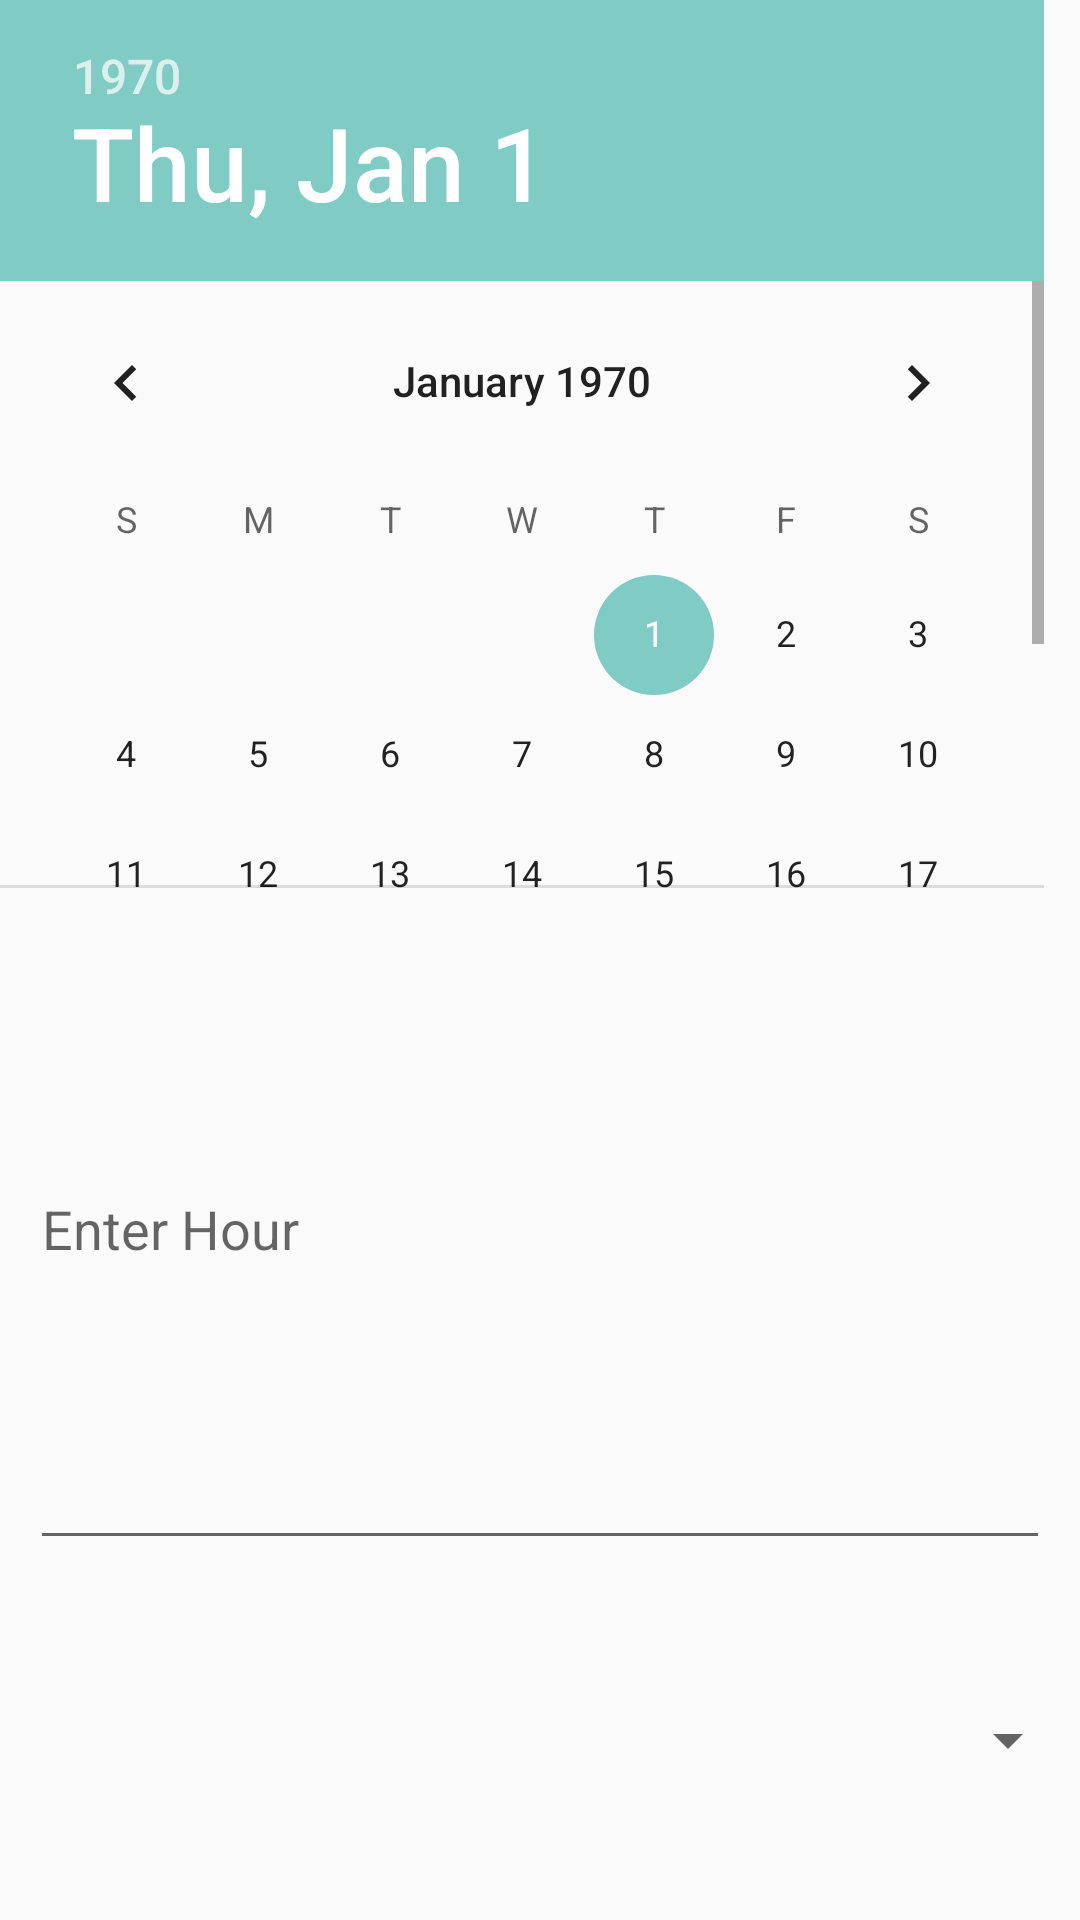

Layout XML and referenced resources for this Android screen:
<!-- AndroidManifest.xml: application theme AppTheme -->
<!-- res/layout/pick_period.xml -->
<?xml version="1.0" encoding="utf-8"?>
<LinearLayout xmlns:android="http://schemas.android.com/apk/res/android"
    android:orientation="vertical"
    android:layout_width="match_parent"
    android:layout_height="match_parent"
    android:weightSum="10">

    <DatePicker
        android:layout_width="match_parent"
        android:layout_height="400dp"
        android:layout_weight="1"
        android:id="@+id/datePicker" />
    <EditText
        android:layout_width="match_parent"
        android:layout_height="match_parent"
        android:layout_marginLeft="10dp"
        android:layout_marginRight="10dp"
        android:inputType="numberDecimal"
        android:hint="Enter Hour"
        android:ems="10"
        android:layout_weight="4"
        android:id="@+id/periodID"
        android:layout_gravity="center_horizontal" />
    <Spinner
        android:layout_width="match_parent"
        android:layout_weight="5"
        android:layout_height="match_parent"
        android:id="@+id/spinnerSubject">
    </Spinner>
</LinearLayout>
<!-- resources referenced by this layout -->
<resources>
  <style name="AppTheme" parent="Base.Theme.AppCompat.Light.DarkActionBar">
          
          <item name="colorPrimary">@color/colorPrimary</item>
          <item name="colorPrimaryDark">@color/colorPrimaryDark</item>
          <item name="colorAccent">@color/colorAccent</item>
      </style>
  <color name="colorPrimary">#0097A7</color>
  <color name="colorPrimaryDark">#000</color>
  <color name="colorAccent">#80CBC4</color>
</resources>
